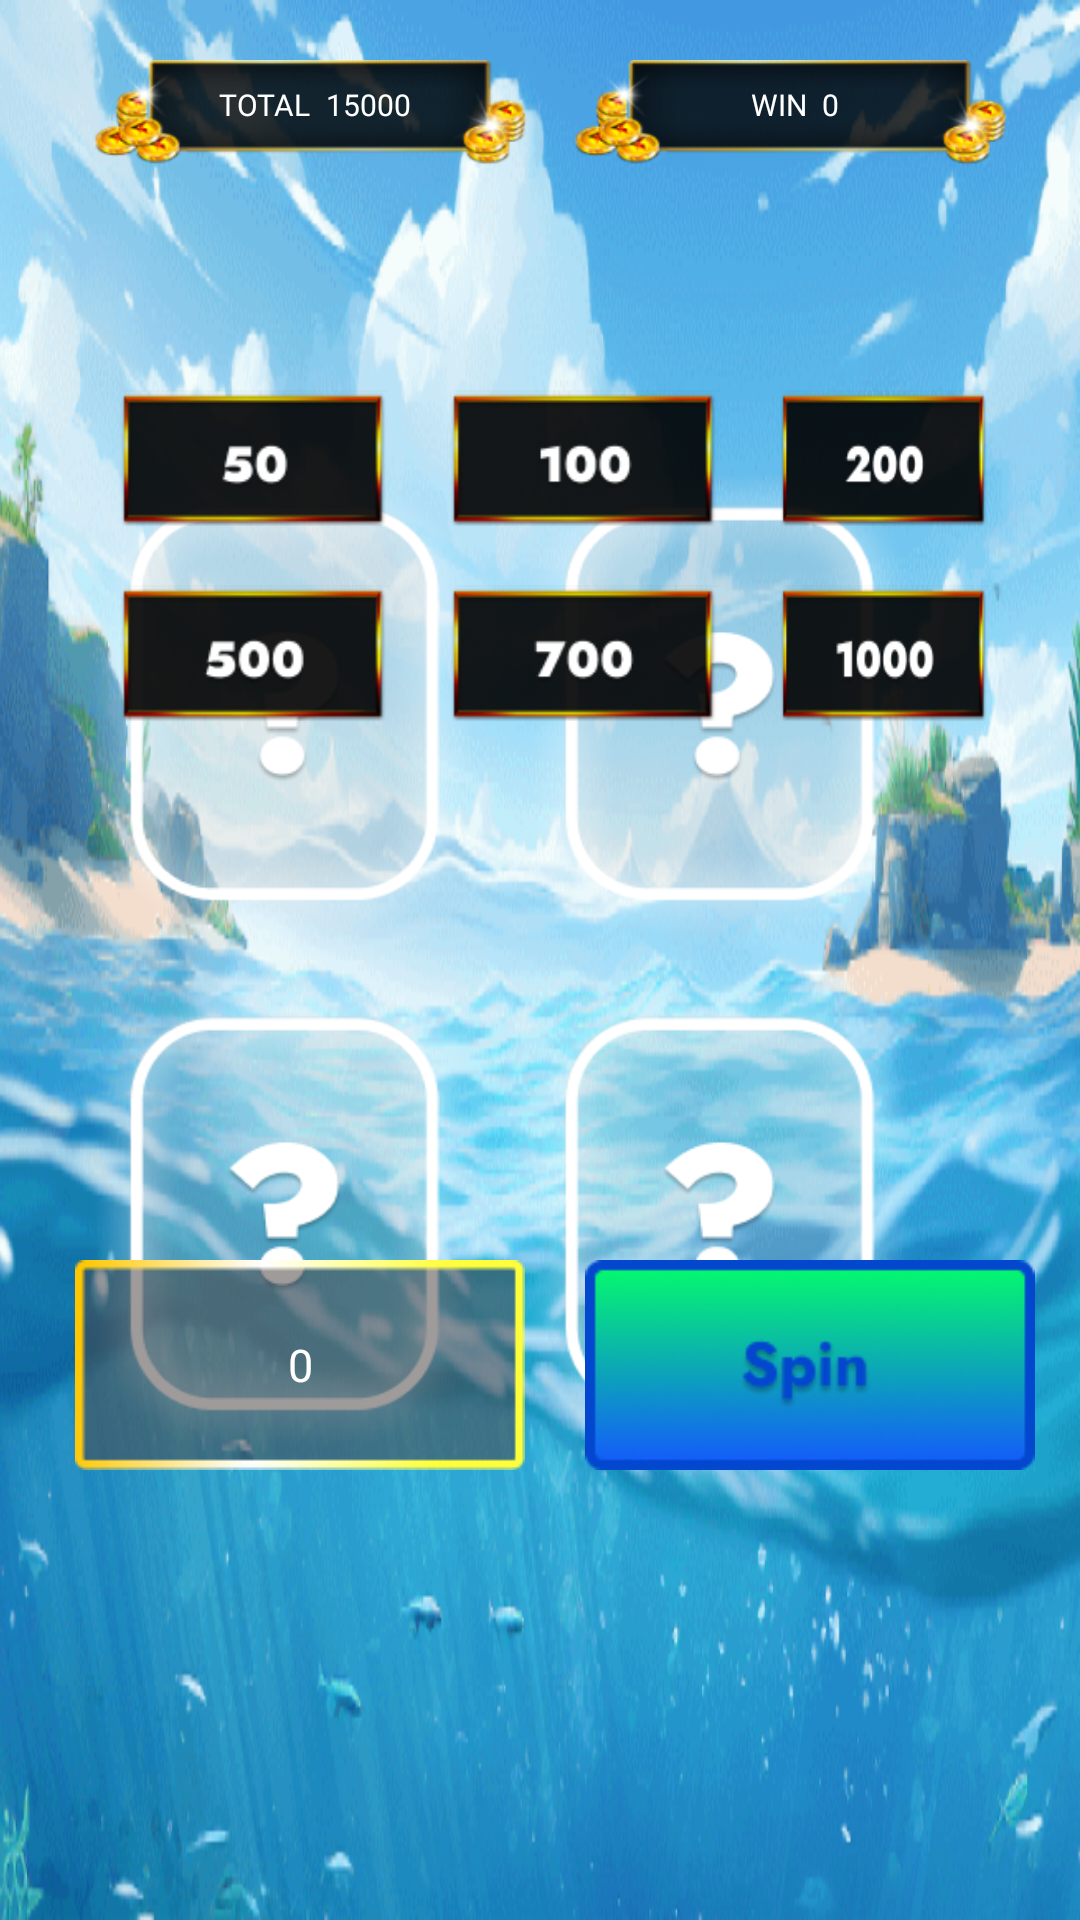

Layout XML and referenced resources for this Android screen:
<!-- AndroidManifest.xml: application theme Theme.OceanLuckyWheels -->
<!-- res/layout/fragment_underwater_fortune.xml -->
<?xml version="1.0" encoding="utf-8"?>
<androidx.constraintlayout.widget.ConstraintLayout xmlns:android="http://schemas.android.com/apk/res/android"
    xmlns:app="http://schemas.android.com/apk/res-auto"
    xmlns:tools="http://schemas.android.com/tools"
    android:layout_width="match_parent"
    android:layout_height="match_parent"
    android:background="@drawable/background_fourth"
    tools:context=".fragments.games.underwaterfortune.UnderwaterFortuneFragment">

    <LinearLayout
        android:id="@+id/ocean_container_item"
        android:layout_width="wrap_content"
        android:layout_height="wrap_content"
        android:layout_marginStart="30dp"
        android:layout_marginEnd="70dp"
        android:orientation="vertical"
        app:layout_constraintBottom_toBottomOf="parent"
        app:layout_constraintStart_toStartOf="parent"
        app:layout_constraintTop_toTopOf="parent">

        <LinearLayout
            android:layout_width="wrap_content"
            android:layout_height="wrap_content"
            android:orientation="horizontal">

            <ImageView
                android:id="@+id/ocean_iv_first_item"
                android:layout_width="130dp"
                android:layout_height="160dp"
                android:src="@drawable/background_one" />

            <ImageView
                android:id="@+id/ocean_iv_second_item"
                android:layout_width="130dp"
                android:layout_height="160dp"
                android:layout_marginStart="15dp"
                android:src="@drawable/background_one" />

        </LinearLayout>

        <LinearLayout
            android:layout_width="wrap_content"
            android:layout_height="wrap_content"
            android:layout_marginTop="10dp"
            android:orientation="horizontal">

            <ImageView
                android:id="@+id/ocean_iv_third_item"
                android:layout_width="130dp"
                android:layout_height="160dp"
                android:src="@drawable/background_one" />

            <ImageView
                android:id="@+id/ocean_iv_fourth_item"
                android:layout_width="130dp"
                android:layout_height="160dp"
                android:layout_marginStart="15dp"
                android:src="@drawable/background_one" />

        </LinearLayout>
    </LinearLayout>

    <LinearLayout
        android:id="@+id/ocean_ll_balance"
        android:layout_width="wrap_content"
        android:layout_height="wrap_content"
        android:layout_marginTop="20dp"
        android:layout_marginEnd="20dp"
        android:gravity="center_horizontal"
        android:orientation="horizontal"
        app:layout_constraintEnd_toEndOf="parent"
        app:layout_constraintTop_toTopOf="parent">

        <LinearLayout
            android:layout_width="150dp"
            android:layout_height="40dp"
            android:background="@drawable/second_balance"
            android:gravity="center"
            android:orientation="horizontal">

            <TextView
                android:layout_width="wrap_content"
                android:layout_height="wrap_content"
                android:layout_marginBottom="5dp"
                android:fontFamily="@font/jost_bold"
                android:text="Total"
                android:textAllCaps="true"
                android:textColor="@color/white"
                android:textSize="10sp" />

            <TextView
                android:id="@+id/ocean_tv_total"
                android:layout_width="wrap_content"
                android:layout_height="wrap_content"
                android:layout_marginStart="5dp"
                android:layout_marginBottom="5dp"
                android:fontFamily="@font/jost_medium"
                android:text="15000"
                android:textAllCaps="true"
                android:textColor="@color/white"
                android:textSize="10sp" />

        </LinearLayout>

        <LinearLayout
            android:layout_width="150dp"
            android:layout_height="40dp"
            android:layout_marginStart="10dp"
            android:background="@drawable/second_balance"
            android:gravity="center"
            android:orientation="horizontal">

            <TextView
                android:layout_width="wrap_content"
                android:layout_height="wrap_content"
                android:layout_marginBottom="5dp"
                android:fontFamily="@font/jost_bold"
                android:text="Win"
                android:textAllCaps="true"
                android:textColor="@color/white"
                android:textSize="10sp" />

            <TextView
                android:id="@+id/ocean_tv_win"
                android:layout_width="wrap_content"
                android:layout_height="wrap_content"
                android:layout_marginStart="5dp"
                android:layout_marginBottom="5dp"
                android:fontFamily="@font/jost_medium"
                android:text="0"
                android:textAllCaps="true"
                android:textColor="@color/white"
                android:textSize="10sp" />

        </LinearLayout>
    </LinearLayout>

    <LinearLayout
        android:id="@+id/ocean_ll_bid"
        android:layout_width="wrap_content"
        android:layout_height="wrap_content"
        android:layout_marginTop="70dp"
        android:orientation="vertical"
        app:layout_constraintEnd_toEndOf="@id/ocean_ll_balance"
        app:layout_constraintStart_toStartOf="@id/ocean_ll_balance"
        app:layout_constraintTop_toBottomOf="@id/ocean_ll_balance">

        <LinearLayout
            android:layout_width="wrap_content"
            android:layout_height="wrap_content"
            android:orientation="horizontal">

            <ImageButton
                android:id="@+id/ocean_btn_50"
                android:layout_width="90dp"
                android:layout_height="50dp"
                android:background="@drawable/bid_50" />

            <ImageButton
                android:id="@+id/ocean_btn_100"
                android:layout_width="90dp"
                android:layout_height="50dp"
                android:layout_marginHorizontal="20dp"
                android:background="@drawable/bid_100" />

            <ImageButton
                android:id="@+id/ocean_btn_200"
                android:layout_width="70dp"
                android:layout_height="50dp"
                android:background="@drawable/bid_200" />

        </LinearLayout>

        <LinearLayout
            android:layout_width="wrap_content"
            android:layout_height="wrap_content"
            android:layout_marginTop="15dp"
            android:orientation="horizontal">

            <ImageButton
                android:id="@+id/ocean_btn_500"
                android:layout_width="90dp"
                android:layout_height="50dp"
                android:background="@drawable/bid_500" />

            <ImageButton
                android:id="@+id/ocean_btn_700"
                android:layout_width="90dp"
                android:layout_height="50dp"
                android:layout_marginHorizontal="20dp"
                android:background="@drawable/bid_700" />

            <ImageButton
                android:id="@+id/ocean_btn_1000"
                android:layout_width="70dp"
                android:layout_height="50dp"
                android:background="@drawable/bid_1000" />

        </LinearLayout>
    </LinearLayout>

    <LinearLayout
        android:layout_width="wrap_content"
        android:layout_height="wrap_content"
        android:layout_marginStart="20dp"
        android:layout_marginTop="15dp"
        android:orientation="horizontal"
        app:layout_constraintBottom_toBottomOf="parent"
        app:layout_constraintEnd_toEndOf="@id/ocean_ll_balance"
        app:layout_constraintStart_toStartOf="@id/ocean_ll_balance"
        app:layout_constraintTop_toBottomOf="@id/ocean_ll_bid">

        <TextView
            android:id="@+id/ocean_tv_bid"
            android:layout_width="150dp"
            android:layout_height="70dp"
            android:layout_marginTop="10dp"
            android:layout_marginEnd="20dp"
            android:background="@drawable/background_rr"
            android:fontFamily="@font/jost_bold"
            android:gravity="center"
            android:text="0"
            android:textColor="@color/white"
            android:textSize="15sp" />

        <ImageButton
            android:id="@+id/ocean_btn_spin"
            android:layout_width="150dp"
            android:layout_height="70dp"
            android:layout_marginTop="10dp"
            android:layout_marginEnd="20dp"
            android:background="@drawable/btn_spin" />

    </LinearLayout>

</androidx.constraintlayout.widget.ConstraintLayout>
<!-- resources referenced by this layout -->
<resources>
  <color name="white">#FFFFFFFF</color>
  <!-- drawable background_fourth: png bitmap (drawable, 684599 bytes) -->
  <!-- drawable background_one: png bitmap (drawable, 20530 bytes) -->
  <!-- drawable background_rr: png bitmap (drawable, 2669 bytes) -->
  <!-- drawable bid_100: png bitmap (drawable, 3417 bytes) -->
  <!-- drawable bid_1000: png bitmap (drawable, 3886 bytes) -->
  <!-- drawable bid_200: png bitmap (drawable, 3651 bytes) -->
  <!-- drawable bid_50: png bitmap (drawable, 3257 bytes) -->
  <!-- drawable bid_500: png bitmap (drawable, 3773 bytes) -->
  <!-- drawable bid_700: png bitmap (drawable, 3575 bytes) -->
  <!-- drawable btn_spin: png bitmap (drawable, 13982 bytes) -->
  <!-- drawable second_balance: png bitmap (drawable, 12353 bytes) -->
  <style name="Theme.OceanLuckyWheels" parent="Base.Theme.OceanLuckyWheels" />
  <style name="Base.Theme.OceanLuckyWheels" parent="Theme.Material3.DayNight.NoActionBar">
          
          
          <item name="android:windowFullscreen">true</item>
      </style>
</resources>
